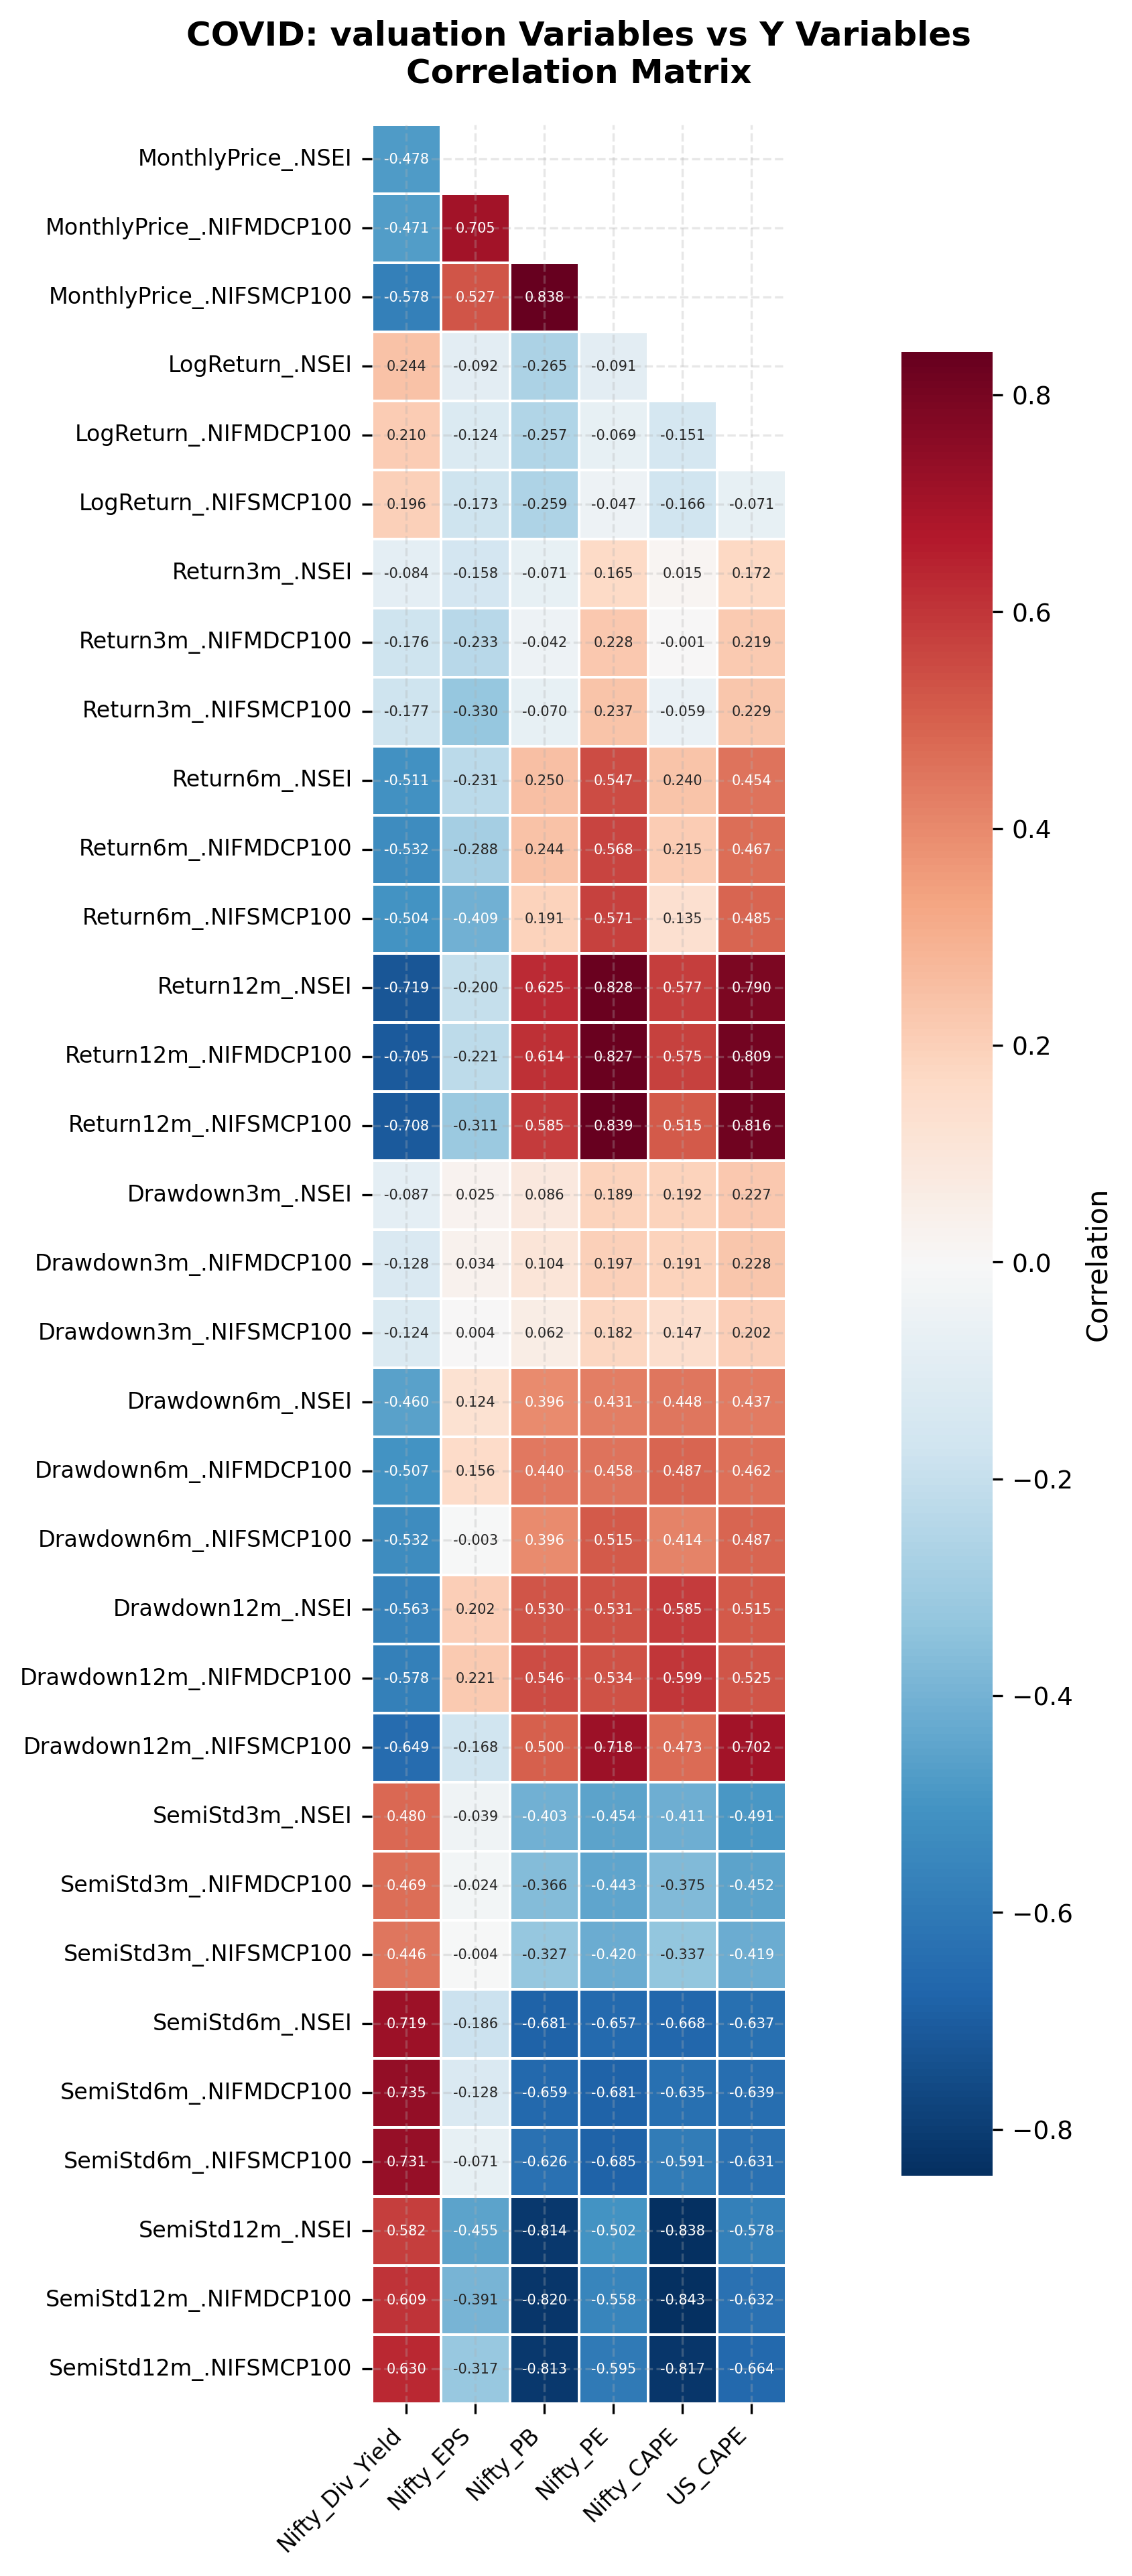

The data file committed next to this chart (first rows):
, Nifty_Div_Yield, Nifty_EPS, Nifty_PB, Nifty_PE, Nifty_CAPE, US_CAPE
MonthlyPrice_.NSEI, -0.4779, 0.6882, 0.7616, 0.4171, 0.9153, 0.4797
MonthlyPrice_.NIFMDCP100, -0.4707, 0.7052, 0.7683, 0.4042, 0.9255, 0.4802
MonthlyPrice_.NIFSMCP100, -0.5781, 0.5273, 0.8375, 0.5747, 0.9522, 0.6669
LogReturn_.NSEI, 0.244, -0.09181, -0.2646, -0.09137, -0.1387, -0.09753
LogReturn_.NIFMDCP100, 0.2103, -0.1243, -0.2567, -0.069, -0.1508, -0.08425
LogReturn_.NIFSMCP100, 0.1959, -0.1726, -0.2593, -0.04669, -0.1662, -0.07072
Return3m_.NSEI, -0.08447, -0.1577, -0.07118, 0.1646, 0.01476, 0.1717
Return3m_.NIFMDCP100, -0.1759, -0.2326, -0.04249, 0.2281, -0.001357, 0.2192
Return3m_.NIFSMCP100, -0.1765, -0.3301, -0.07028, 0.2369, -0.05871, 0.2287
Return6m_.NSEI, -0.5111, -0.2307, 0.2504, 0.5465, 0.2399, 0.4541
Return6m_.NIFMDCP100, -0.5324, -0.2884, 0.2435, 0.568, 0.215, 0.4674
Return6m_.NIFSMCP100, -0.5041, -0.409, 0.1907, 0.5713, 0.1352, 0.4847
Return12m_.NSEI, -0.7187, -0.2002, 0.6248, 0.8276, 0.5772, 0.7896
Return12m_.NIFMDCP100, -0.705, -0.2214, 0.6138, 0.8271, 0.5746, 0.8086
Return12m_.NIFSMCP100, -0.7081, -0.3112, 0.585, 0.8394, 0.5147, 0.8164
Drawdown3m_.NSEI, -0.08672, 0.02505, 0.08606, 0.1895, 0.1921, 0.2269
Drawdown3m_.NIFMDCP100, -0.1276, 0.03433, 0.1035, 0.1969, 0.1913, 0.2284
Drawdown3m_.NIFSMCP100, -0.1242, 0.003873, 0.06207, 0.182, 0.1468, 0.2023
Drawdown6m_.NSEI, -0.4599, 0.1244, 0.3957, 0.431, 0.4481, 0.4374
Drawdown6m_.NIFMDCP100, -0.5067, 0.1564, 0.4404, 0.4576, 0.4874, 0.4618
Drawdown6m_.NIFSMCP100, -0.5325, -0.002817, 0.3965, 0.5145, 0.4145, 0.487
Drawdown12m_.NSEI, -0.5628, 0.2022, 0.5305, 0.5312, 0.5845, 0.5154
Drawdown12m_.NIFMDCP100, -0.5784, 0.2213, 0.5463, 0.5339, 0.599, 0.5254
Drawdown12m_.NIFSMCP100, -0.6487, -0.1682, 0.4998, 0.7185, 0.4727, 0.7019
SemiStd3m_.NSEI, 0.4796, -0.03867, -0.4028, -0.4539, -0.4109, -0.4907
SemiStd3m_.NIFMDCP100, 0.469, -0.02371, -0.3665, -0.4431, -0.3747, -0.4517
SemiStd3m_.NIFSMCP100, 0.4465, -0.00445, -0.3268, -0.4205, -0.3366, -0.4189
SemiStd6m_.NSEI, 0.7193, -0.1856, -0.6806, -0.6572, -0.6678, -0.6369
SemiStd6m_.NIFMDCP100, 0.7354, -0.1278, -0.6594, -0.6808, -0.6348, -0.6393
SemiStd6m_.NIFSMCP100, 0.7306, -0.07131, -0.6263, -0.6847, -0.5913, -0.6311
SemiStd12m_.NSEI, 0.5825, -0.4551, -0.8143, -0.5023, -0.838, -0.5782
SemiStd12m_.NIFMDCP100, 0.6093, -0.3914, -0.8199, -0.5583, -0.8428, -0.632
SemiStd12m_.NIFSMCP100, 0.6298, -0.3173, -0.8129, -0.5946, -0.8174, -0.664
